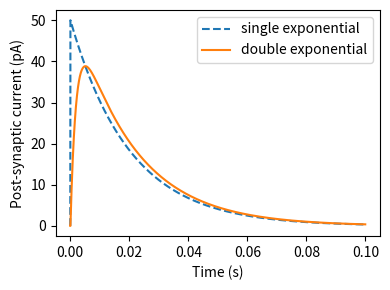

Generate this figure with matplotlib:
# -*- coding: utf-8 -*-
"""
Created on Thu Aug 15 09:33:12 2019

[redacted]
"""

import numpy as np
import matplotlib.pyplot as plt
 
dt = 5e-5 # 時間ステップ (sec)
td = 2e-2 # synaptic decay time (sec)
tr = 2e-3 # synaptic rise time (sec)
T = 0.1 # シミュレーション時間 (sec)
nt = round(T/dt) #  シミュレーションの総ステップ
 
# 単一指数関数型シナプス
r = 0 # 初期値
single_r = [] #記録用配列 
for t in range(nt):    
    if t == 0:
        spike = 1 # t=0のときにスパイク発生
    else:
        spike = 0
    single_r.append(r)
    r = r*(1-dt/td) + spike/td
    #r = r*np.exp(-dt/td) + spike/td
    
# 二重指数関数型シナプス
r = 0; hr = 0 # 初期値
double_r = [] #記録用配列
for t in range(nt):    
    if t == 0:
        spike = 1 # t=0のときにスパイク発生
    else:
        spike = 0
    double_r.append(r)
    r = r*(1-dt/tr) + hr*dt 
    hr = hr*(1-dt/td) + spike/(tr*td)
    #r = r*np.exp(-dt/tr) + hr*dt 
    #hr = hr*np.exp(-dt/td) + spike/(tr*td)
 
# 描画
time = np.arange(nt)*dt
plt.figure(figsize=(4, 3))
plt.plot(time, np.array(single_r), linestyle="dashed",
         label="single exponential")
plt.plot(time, np.array(double_r),  label="double exponential")
plt.xlabel('Time (s)'); plt.ylabel('Post-synaptic current (pA)') 
plt.legend()
plt.tight_layout()
#plt.savefig('exp_synapse.pdf')
plt.show()